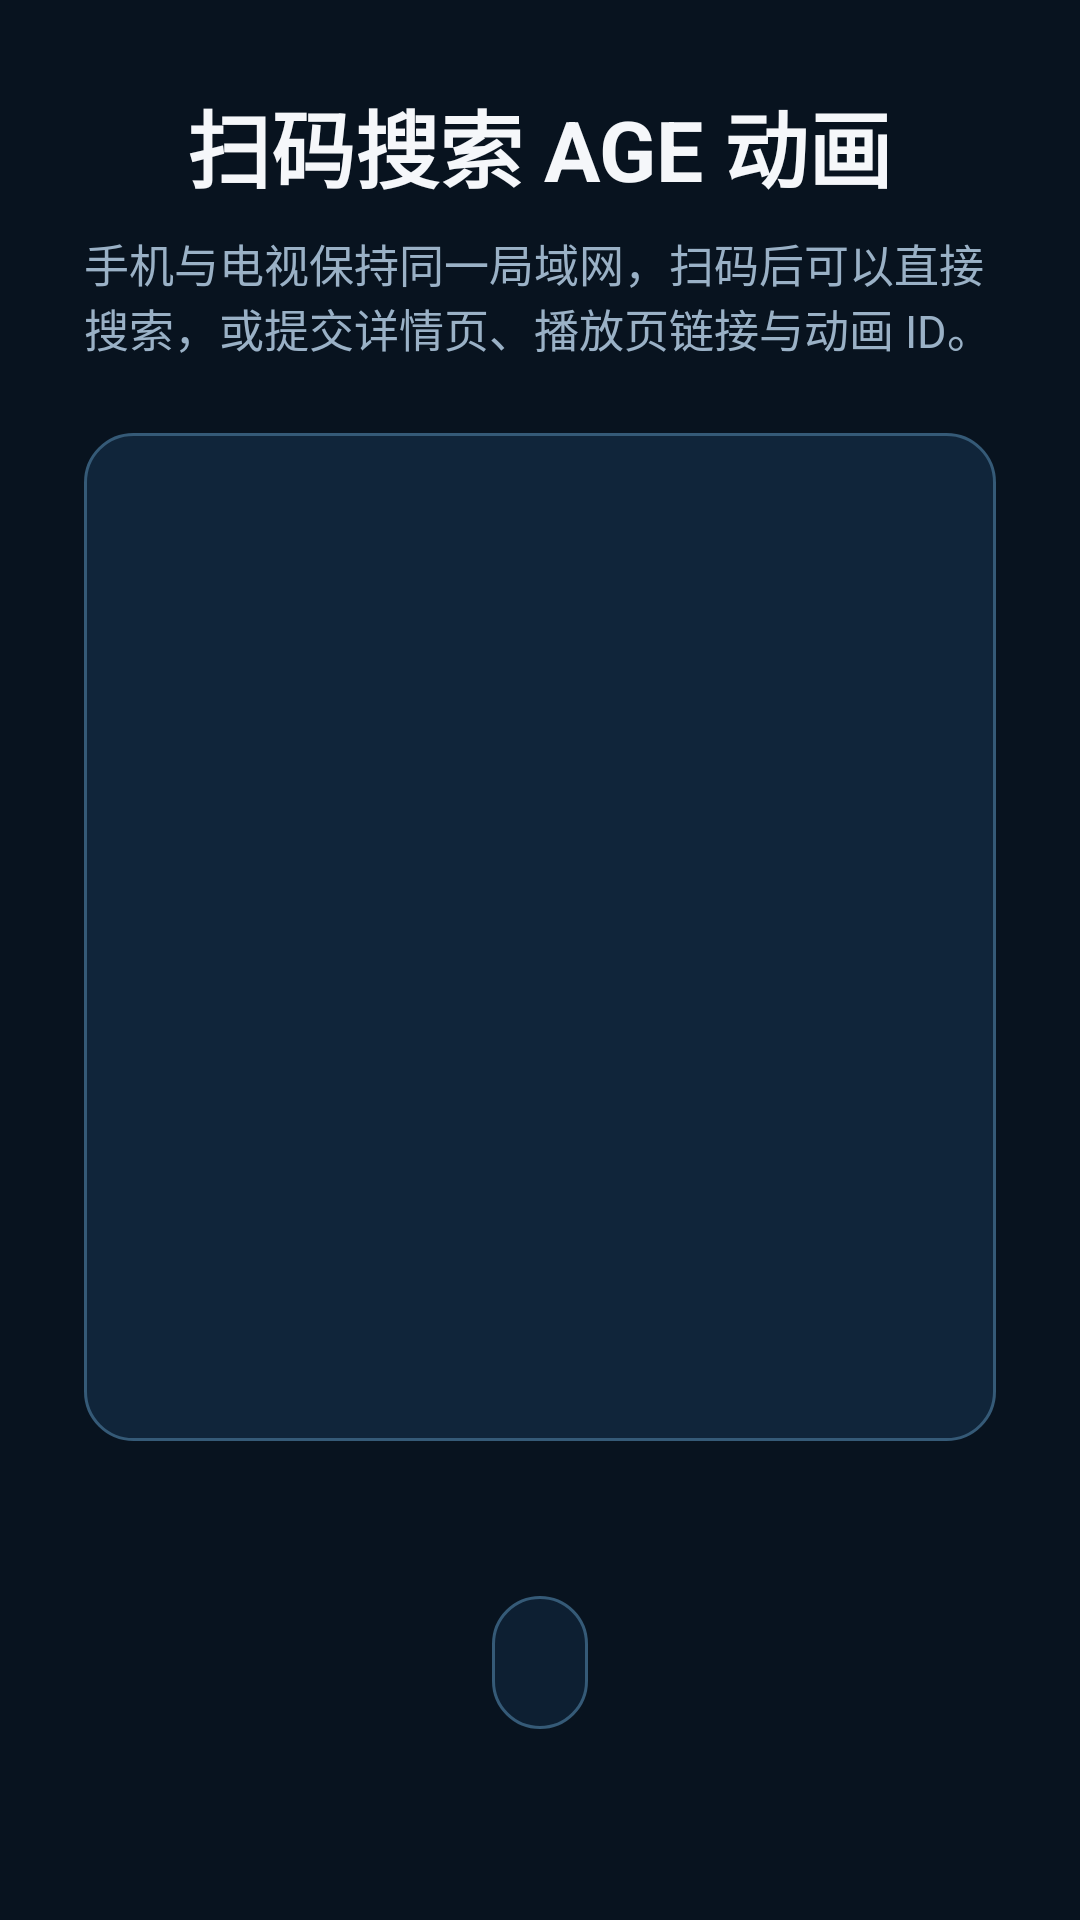

This screen was rendered from an Android layout file. Write that file and the resources it references.
<!-- AndroidManifest.xml: application theme Theme.AgeTv -->
<!-- res/layout/activity_link_cast.xml -->
<?xml version="1.0" encoding="utf-8"?>
<LinearLayout xmlns:android="http://schemas.android.com/apk/res/android"
    android:layout_width="match_parent"
    android:layout_height="match_parent"
    android:background="@color/age_bg"
    android:gravity="center_horizontal"
    android:orientation="vertical"
    android:padding="28dp">

    <TextView
        android:layout_width="wrap_content"
        android:layout_height="wrap_content"
        android:text="扫码搜索 AGE 动画"
        android:textColor="@color/age_text"
        android:textSize="28sp"
        android:textStyle="bold" />

    <TextView
        android:layout_width="wrap_content"
        android:layout_height="wrap_content"
        android:layout_marginTop="8dp"
        android:text="手机与电视保持同一局域网，扫码后可以直接搜索，或提交详情页、播放页链接与动画 ID。"
        android:textColor="@color/age_text_muted"
        android:textSize="15sp" />

    <FrameLayout
        android:layout_width="wrap_content"
        android:layout_height="wrap_content"
        android:layout_marginTop="24dp"
        android:background="@drawable/bg_panel"
        android:padding="18dp">

        <ImageView
            android:id="@+id/qrImage"
            android:layout_width="300dp"
            android:layout_height="300dp"
            android:contentDescription="@string/btn_cast" />
    </FrameLayout>

    <TextView
        android:id="@+id/urlText"
        android:layout_width="wrap_content"
        android:layout_height="wrap_content"
        android:layout_marginTop="18dp"
        android:textColor="@color/age_text"
        android:textSize="16sp" />

    <TextView
        android:id="@+id/statusText"
        android:layout_width="wrap_content"
        android:layout_height="wrap_content"
        android:layout_marginTop="12dp"
        android:background="@drawable/bg_panel_soft"
        android:paddingStart="16dp"
        android:paddingTop="12dp"
        android:paddingEnd="16dp"
        android:paddingBottom="12dp"
        android:textColor="@color/age_text_muted"
        android:textSize="15sp" />

    <Button
        android:id="@+id/closeButton"
        android:layout_width="wrap_content"
        android:layout_height="52dp"
        android:layout_marginTop="22dp"
        android:background="@drawable/bg_focusable_small"
        android:text="@string/btn_back"
        android:textColor="@color/age_text" />

</LinearLayout>
<!-- resources referenced by this layout -->
<resources>
  <color name="age_bg">#08131F</color>
  <color name="age_text">#F5F7FA</color>
  <color name="age_text_muted">#9AB1C6</color>
  <!-- drawable bg_panel (drawable) -->
  <?xml version="1.0" encoding="utf-8"?>
  <shape xmlns:android="http://schemas.android.com/apk/res/android" android:shape="rectangle">
      <solid android:color="@color/age_surface" />
      <corners android:radius="16dp" />
      <stroke
          android:width="1dp"
          android:color="@color/age_line" />
  </shape>
  <!-- drawable bg_panel_soft (drawable) -->
  <?xml version="1.0" encoding="utf-8"?>
  <shape xmlns:android="http://schemas.android.com/apk/res/android" android:shape="rectangle">
      <solid android:color="#B010253A" />
      <corners android:radius="16dp" />
      <stroke
          android:width="1dp"
          android:color="@color/age_line" />
  </shape>
  <string name="btn_back">返回</string>
  <string name="btn_cast">扫码搜索</string>
  <style name="Theme.AgeTv" parent="Theme.MaterialComponents.DayNight.NoActionBar">
          <item name="colorPrimary">@color/age_surface_alt</item>
          <item name="colorPrimaryVariant">@color/age_surface</item>
          <item name="colorSecondary">@color/age_focus</item>
          <item name="colorSurface">@color/age_surface</item>
          <item name="android:colorBackground">@color/age_bg</item>
          <item name="android:navigationBarColor">@color/black</item>
          <item name="android:statusBarColor">@color/black</item>
          <item name="android:textColor">@color/age_text</item>
          <item name="materialAlertDialogTheme">@style/ThemeOverlay.AgeTv.Dialog</item>
          <item name="android:windowDisablePreview">true</item>
          <item name="android:windowBackground">@color/age_bg</item>
          <item name="android:windowAnimationStyle">@style/AgeTv.WindowAnimation</item>
          <item name="android:windowLayoutInDisplayCutoutMode" tools:targetApi="28">shortEdges</item>
      </style>
  <color name="age_surface">#10253A</color>
  <color name="age_line">#355A77</color>
  <color name="age_surface_alt">#17324D</color>
  <color name="age_focus">#6ED9B8</color>
  <color name="black">#000000</color>
  <style name="ThemeOverlay.AgeTv.Dialog" parent="ThemeOverlay.MaterialComponents.MaterialAlertDialog">
          <item name="colorSurface">@color/age_surface</item>
          <item name="colorOnSurface">@color/age_text</item>
      </style>
  <style name="AgeTv.WindowAnimation" parent="@android:style/Animation.Activity">
          <item name="android:activityOpenEnterAnimation">@anim/activity_fade_in</item>
          <item name="android:activityOpenExitAnimation">@anim/activity_fade_out</item>
          <item name="android:activityCloseEnterAnimation">@anim/activity_fade_in</item>
          <item name="android:activityCloseExitAnimation">@anim/activity_fade_out</item>
      </style>
</resources>
